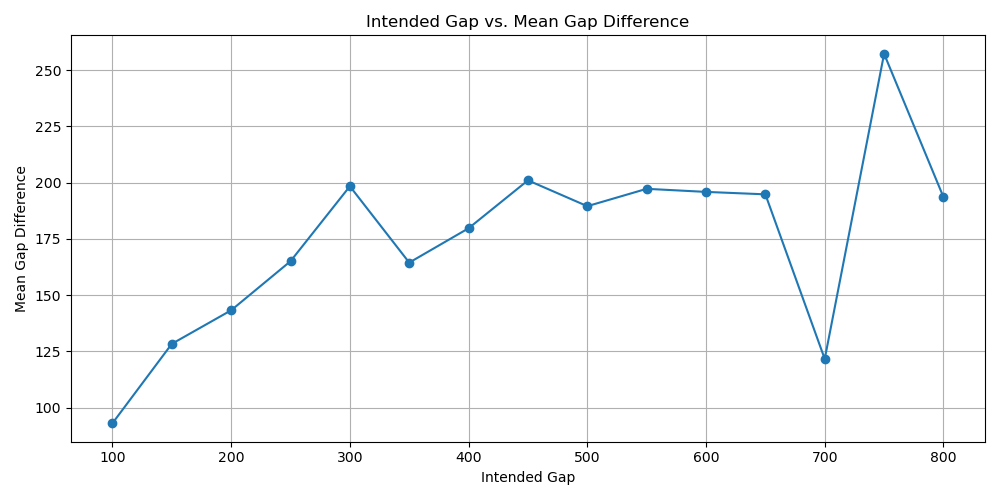

The data file committed next to this chart (first rows):
100.0, 93.09123357137044
150.0, 128.4
200.0, 143.3
250.0, 165.1
300.0, 198.4
350.0, 164.5
400.0, 179.7
450.0, 201
500.0, 189.5
550.0, 197.2
600.0, 195.9
650.0, 194.8
700.0, 121.7
750.0, 257.2
800.0, 193.6
